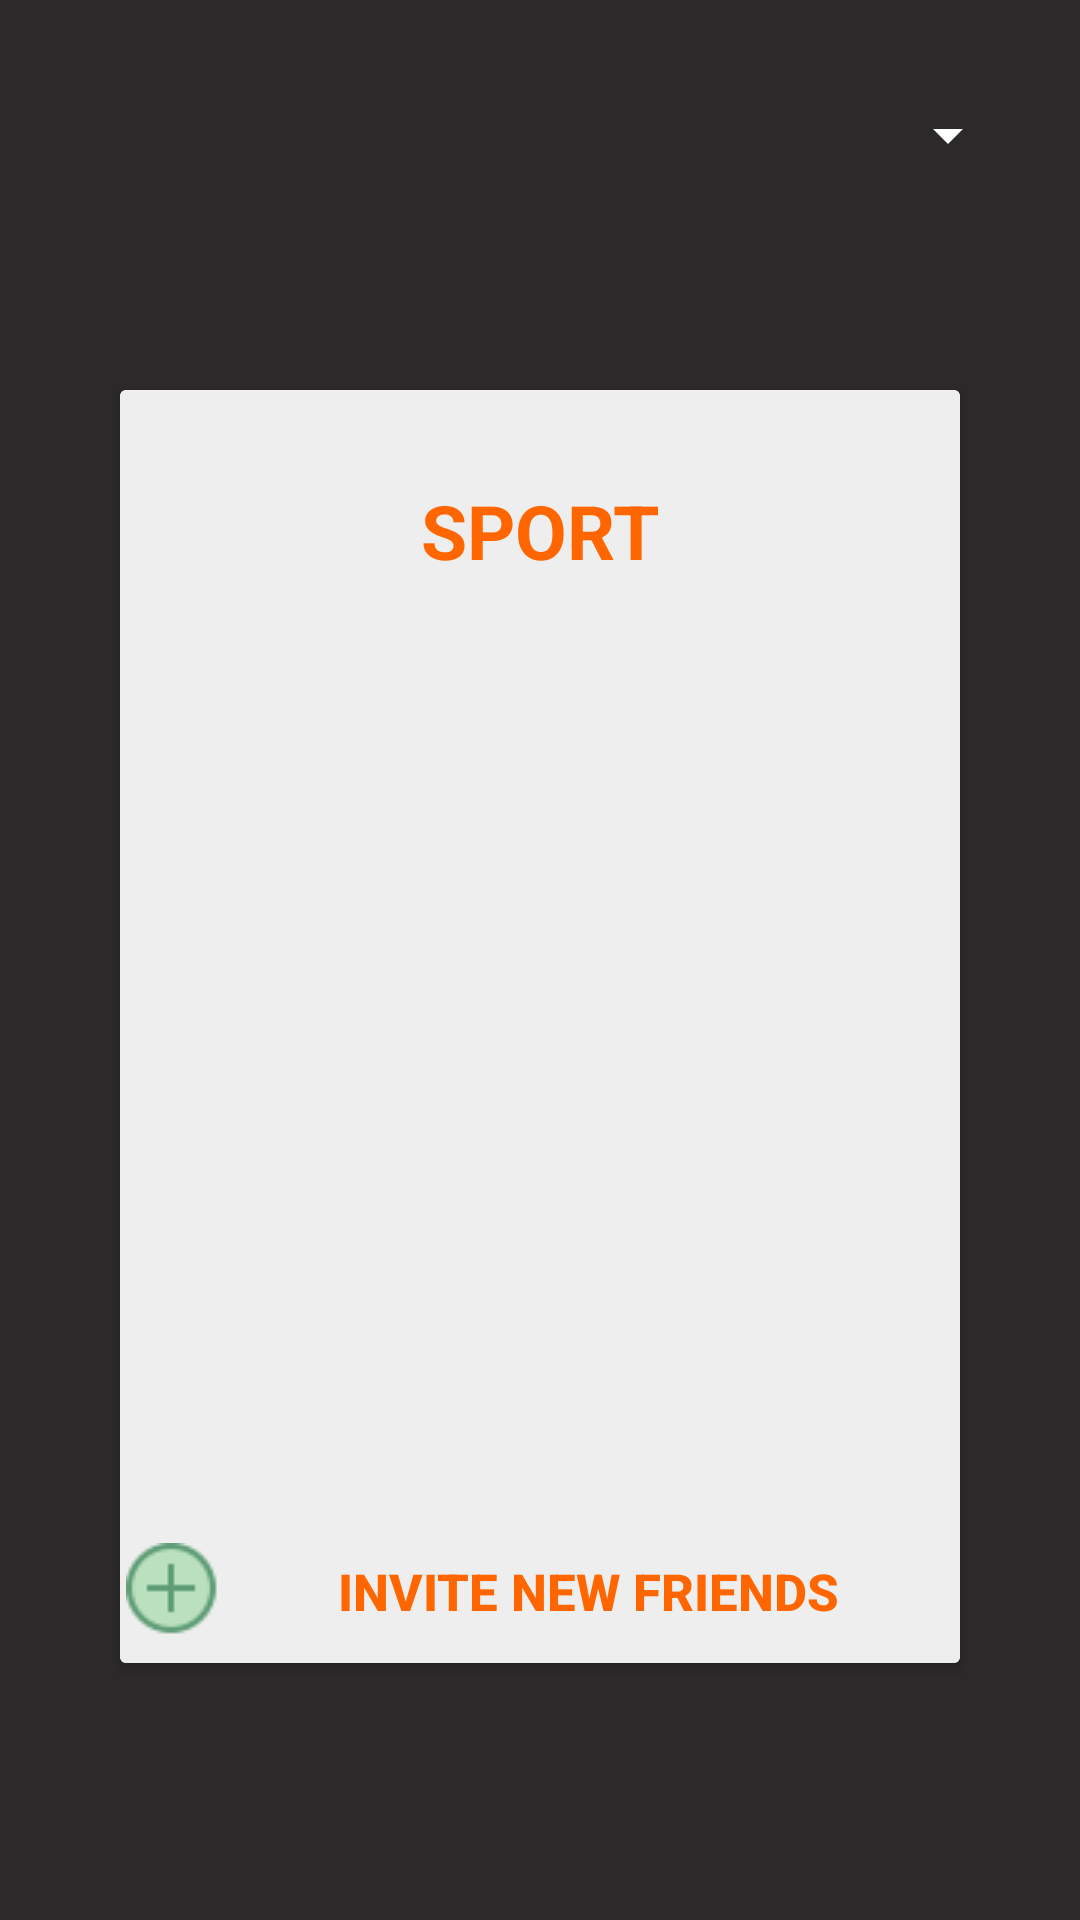

Here is an Android app screen rendered from its layout file. Give the layout XML and the strings, colors and styles it references.
<!-- AndroidManifest.xml: application theme AppTheme -->
<!-- res/layout/fragment_friends_layout.xml -->
<?xml version="1.0" encoding="utf-8"?>
<LinearLayout xmlns:android="http://schemas.android.com/apk/res/android"
    xmlns:app="http://schemas.android.com/apk/res-auto"
    xmlns:tools="http://schemas.android.com/tools"
    android:layout_width="match_parent"
    android:layout_height="match_parent"
    android:orientation="vertical"
    android:padding="20dp"
    android:background="@color/background_color"
    tools:context=".FriendsTabFragment">

    <Spinner
        android:id="@+id/friendsSportSelection"
        android:layout_width="match_parent"
        android:layout_height="50dp" />


    <RelativeLayout xmlns:android="http://schemas.android.com/apk/res/android"
        android:orientation="horizontal" android:layout_width="match_parent"
        android:layout_height="match_parent"
        android:background="@color/background_color">

        <androidx.cardview.widget.CardView
            android:id="@+id/card"
            android:layout_width="match_parent"
            android:layout_height="wrap_content"
            android:layout_marginStart="20dp"
            android:layout_marginTop="60dp"
            android:layout_marginEnd="20dp"
            android:layout_marginBottom="20dp"
            android:background="@color/cardview_dark_background">

            <LinearLayout
                android:layout_width="match_parent"
                android:layout_height="match_parent"
                android:layout_gravity="center"
                android:background="@color/white_greyish"
                android:orientation="vertical"
                android:weightSum="4">

                <TextView
                    android:id="@+id/SportNameCard"
                    android:layout_width="wrap_content"
                    android:layout_height="wrap_content"
                    android:layout_gravity="center"
                    android:layout_marginTop="30dp"
                    android:layout_weight="0.25"
                    android:text="SPORT"
                    android:textColor="@color/orange"
                    android:textSize="25dp"
                    android:textStyle="bold" />
                <TextView
                    android:id="@+id/NoSportFriends"
                    android:layout_width="match_parent"
                    android:layout_height="wrap_content"
                    android:gravity="center"
                    android:layout_marginTop="50dp"
                    android:textSize="16sp"
                    android:textColor="@color/grey"
                    android:textAlignment="center" />

                <ListView
                    android:id="@+id/friendsList"
                    android:layout_width="match_parent"
                    android:layout_height="211dp"
                    android:layout_weight="3.5">

                </ListView>




                <Button
                    android:id="@+id/inviteButton0"
                    android:layout_width="match_parent"
                    android:layout_height="wrap_content"
                    android:layout_gravity="center"
                    android:layout_marginTop="30dp"
                    android:layout_weight="0.25"
                    android:background="@drawable/button_selector"
                    android:drawableLeft="@drawable/invite"
                    android:padding="2dp"
                    android:text="INVITE NEW FRIENDS"
                    android:textColor="@color/orange"
                    android:textSize="17sp"
                    android:textStyle="bold" />
            </LinearLayout>
        </androidx.cardview.widget.CardView>

    </RelativeLayout>

</LinearLayout>
<!-- resources referenced by this layout -->
<resources>
  <color name="background_color">#2B2929</color>
  <color name="grey">#828282</color>
  <color name="orange">#FF6600</color>
  <color name="white_greyish">#EEEEEE</color>
  <!-- drawable invite: png bitmap (drawable, 751 bytes) -->
  <style name="AppTheme" parent="Theme.AppCompat.Light.DarkActionBar">
          
          <item name="colorPrimary">@color/colorPrimary</item>
          <item name="colorPrimaryDark">@color/colorPrimaryDark</item>
          <item name="colorAccent">@color/colorAccent</item>
  
          
          <item name="colorControlNormal">@color/white</item>
          <item name="titleTextColor">@color/white</item>
      </style>
  <color name="colorPrimary">#008577</color>
  <color name="colorPrimaryDark">#00574B</color>
  <color name="colorAccent">#D81B60</color>
  <color name="white">#FFFFFF</color>
</resources>
